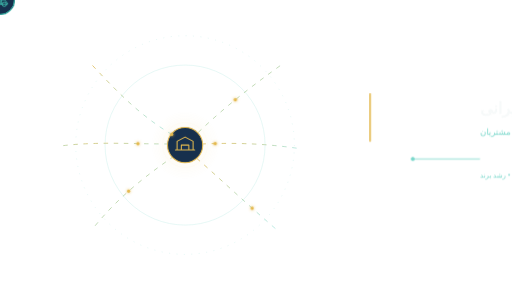
t = 0.00 s
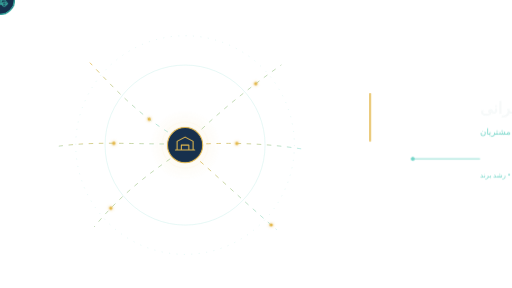
t = 0.95 s
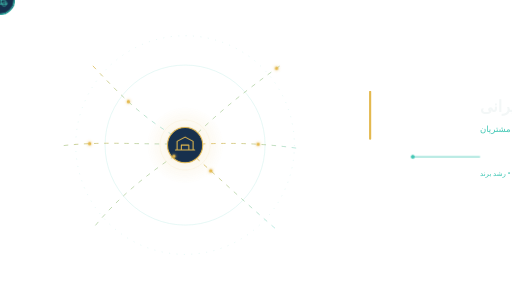
t = 1.90 s
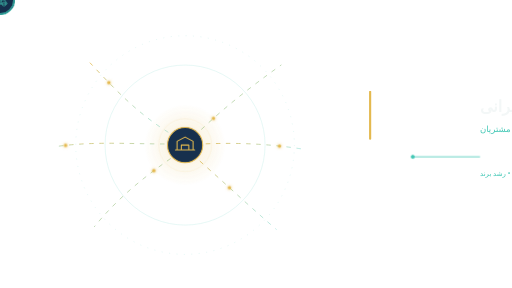
t = 2.85 s

The animated SVG that drew these frames (rendered in a browser with its animation timeline set to each time). Animation: 6 SMIL elements (animateMotion=6), 4 CSS @keyframes rules; one cycle of 3.80 s, repeats indefinitely.

<svg xmlns="http://www.w3.org/2000/svg" viewBox="0 0 960 540" role="img" aria-labelledby="title desc" aria-label="شبکه رشد کسب‌وکار ایرانی">
  <title id="title">شبکه رشد کسب‌وکار ایرانی</title>
  <desc id="desc">شبکه‌ای متحرک از شرکت‌ها، متخصصان و خدمات ایرانی که به یک هسته تجاری هوشمند متصل‌اند.</desc>
<style id="asset-theme">:root{--asset-primary:#42c7b5;--asset-secondary:#1b3554;--asset-accent:#e4b94f;--asset-background:#f3f7f7;--asset-border:#17304d;color:var(--asset-border);--asset-current:currentColor}</style>
  <style>
    :root{--mg-primary:var(--asset-accent);--mg-accent:var(--asset-primary);--mg-ink:var(--asset-background);--mg-muted:var(--asset-primary);--mg-panel:var(--asset-border);--mg-speed:8s}
    .halo{transform-box:fill-box;transform-origin:center;animation:halo var(--mg-speed) ease-in-out infinite}
    .link{fill:none;stroke:url(#line);stroke-width:1.5;stroke-linecap:round;stroke-dasharray:7 12;animation:flow calc(var(--mg-speed)*.5) linear infinite}
    .node{transform-box:fill-box;transform-origin:center;animation:node var(--mg-speed) ease-in-out infinite}
    .node:nth-of-type(2){animation-delay:-1s}.node:nth-of-type(3){animation-delay:-2s}.node:nth-of-type(4){animation-delay:-3s}.node:nth-of-type(5){animation-delay:-4s}.node:nth-of-type(6){animation-delay:-5s}
    .copy{animation:copy var(--mg-speed) ease-in-out infinite}
    .spark{filter:url(#glow)}
    @keyframes flow{to{stroke-dashoffset:-38}}
    @keyframes halo{0%,100%{opacity:.35;transform:scale(.84)}42%,72%{opacity:.9;transform:scale(1)}}
    @keyframes node{0%,15%,100%{opacity:.68;transform:scale(.94)}30%,70%{opacity:1;transform:scale(1)}}
    @keyframes copy{0%,10%,92%,100%{opacity:.72;transform:translateY(4px)}22%,82%{opacity:1;transform:none}}
    @media(prefers-reduced-motion:reduce){*{animation:none!important}.link{stroke-dasharray:none}}
  </style>
  <defs>
    <linearGradient id="line" x1="0" y1="0" x2="1" y2="1"><stop stop-color="var(--mg-primary)"/><stop offset="1" stop-color="var(--mg-accent)" stop-opacity=".42"/></linearGradient>
    <radialGradient id="core"><stop stop-color="var(--mg-primary)" stop-opacity=".28"/><stop offset="1" stop-color="var(--mg-primary)" stop-opacity="0"/></radialGradient>
    <filter id="glow" x="-100%" y="-100%" width="300%" height="300%"><feGaussianBlur stdDeviation="3" result="b"/><feMerge><feMergeNode in="b"/><feMergeNode in="SourceGraphic"/></feMerge></filter>
    <path id="p1" d="M322 252C260 215 217 169 169 118"/><path id="p2" d="M316 270C244 270 180 265 111 274"/><path id="p3" d="M326 293C271 331 221 371 177 425"/><path id="p4" d="M372 248C419 203 467 165 527 122"/><path id="p5" d="M378 270C448 267 504 270 564 279"/><path id="p6" d="M369 297C418 340 461 381 518 430"/>
  </defs>

  <g opacity=".24" fill="none" stroke="var(--mg-muted)" stroke-width="1"><circle cx="347" cy="272" r="150"/><circle cx="347" cy="272" r="205" stroke-dasharray="2 12"/></g>
  <g><use href="#p1" class="link"/><use href="#p2" class="link"/><use href="#p3" class="link"/><use href="#p4" class="link"/><use href="#p5" class="link"/><use href="#p6" class="link"/></g>

  <g class="halo"><circle cx="347" cy="272" r="78" fill="url(#core)"/><circle cx="347" cy="272" r="50" fill="none" stroke="var(--mg-primary)" stroke-opacity=".22"/></g>
  <g transform="translate(347 272)">
    <circle r="33" fill="var(--mg-panel)" stroke="var(--mg-primary)" stroke-width="2"/>
    <path d="M-15 9V-7L0-15 15-7V9M-18 9h36M-7 9V0h14v9" fill="none" stroke="var(--mg-primary)" stroke-width="2" stroke-linecap="round" stroke-linejoin="round"/>
  </g>

  <g fill="var(--mg-panel)" stroke="var(--mg-accent)" stroke-width="1.5">
    <g class="node" transform="translate(158 105)"><circle r="27"/><path d="M-11 10V-9h7v7l7-5v5l7-5v17M-14 10h28" fill="none" stroke="var(--mg-accent)" stroke-linejoin="round"/></g>
    <g class="node" transform="translate(94 276)"><circle r="27"/><path d="M-12-8h24l-2 7H-10zm3 7v12h18V-1M-4 11V4h8v7" fill="none" stroke="var(--mg-accent)" stroke-linejoin="round"/></g>
    <g class="node" transform="translate(163 441)"><circle r="27"/><path d="M-12 10c1-8 5-12 12-12s11 4 12 12M0-5a7 7 0 1 0 0-14 7 7 0 0 0 0 14" fill="none" stroke="var(--mg-accent)" stroke-linecap="round"/></g>
    <g class="node" transform="translate(542 108)"><circle r="27"/><path d="M-12 5h24M-9 5v7h18V5M-7-2a7 7 0 0 1 14 0v7H-7z" fill="none" stroke="var(--mg-accent)" stroke-linejoin="round"/></g>
    <g class="node" transform="translate(582 282)"><circle r="27"/><path d="M-13 8h26M-10 8V-5h20V8M-5-5v-7h10v7M-4 1h8" fill="none" stroke="var(--mg-accent)" stroke-linejoin="round"/></g>
    <g class="node" transform="translate(532 445)"><circle r="27"/><path d="M-13-3h15v11h-15zm15 3h7l5 6v2H2zM-8 12a4 4 0 1 0 0-8 4 4 0 0 0 0 8m16 0a4 4 0 1 0 0-8 4 4 0 0 0 0 8" fill="none" stroke="var(--mg-accent)" stroke-linejoin="round"/></g>
  </g>

  <g fill="var(--mg-primary)" class="spark">
    <circle r="3"><animateMotion dur="3.8s" repeatCount="indefinite"><mpath href="#p1"/></animateMotion></circle>
    <circle r="3"><animateMotion dur="4.3s" begin="-1.2s" repeatCount="indefinite"><mpath href="#p2"/></animateMotion></circle>
    <circle r="3"><animateMotion dur="4.1s" begin="-2.2s" repeatCount="indefinite"><mpath href="#p3"/></animateMotion></circle>
    <circle r="3"><animateMotion dur="3.9s" begin="-1.8s" repeatCount="indefinite"><mpath href="#p4"/></animateMotion></circle>
    <circle r="3"><animateMotion dur="4.4s" begin="-.6s" repeatCount="indefinite"><mpath href="#p5"/></animateMotion></circle>
    <circle r="3"><animateMotion dur="4s" begin="-2.8s" repeatCount="indefinite"><mpath href="#p6"/></animateMotion></circle>
  </g>

  <g class="copy" direction="rtl" text-anchor="end" font-family="Vazirmatn,IRANSans,system-ui,sans-serif">
    <rect x="692" y="170" width="4" height="92" rx="2" fill="var(--mg-primary)"/>
    <text x="900" y="210" fill="var(--mg-ink)" font-size="30" font-weight="700">شبکه رشد کسب‌وکار ایرانی</text>
    <text x="900" y="248" fill="var(--mg-muted)" font-size="16">ارتباط هوشمند شرکت‌ها، متخصصان و مشتریان</text>
    <g transform="translate(900 294)" fill="none" stroke="var(--mg-accent)" stroke-width="1.5"><path d="M0 0h-126"/><circle cx="-126" r="3" fill="var(--mg-accent)"/></g>
    <text x="900" y="330" fill="var(--mg-muted)" font-size="13">همکاری تجاری  •  تحول دیجیتال  •  رشد برند</text>
  </g>
</svg>
